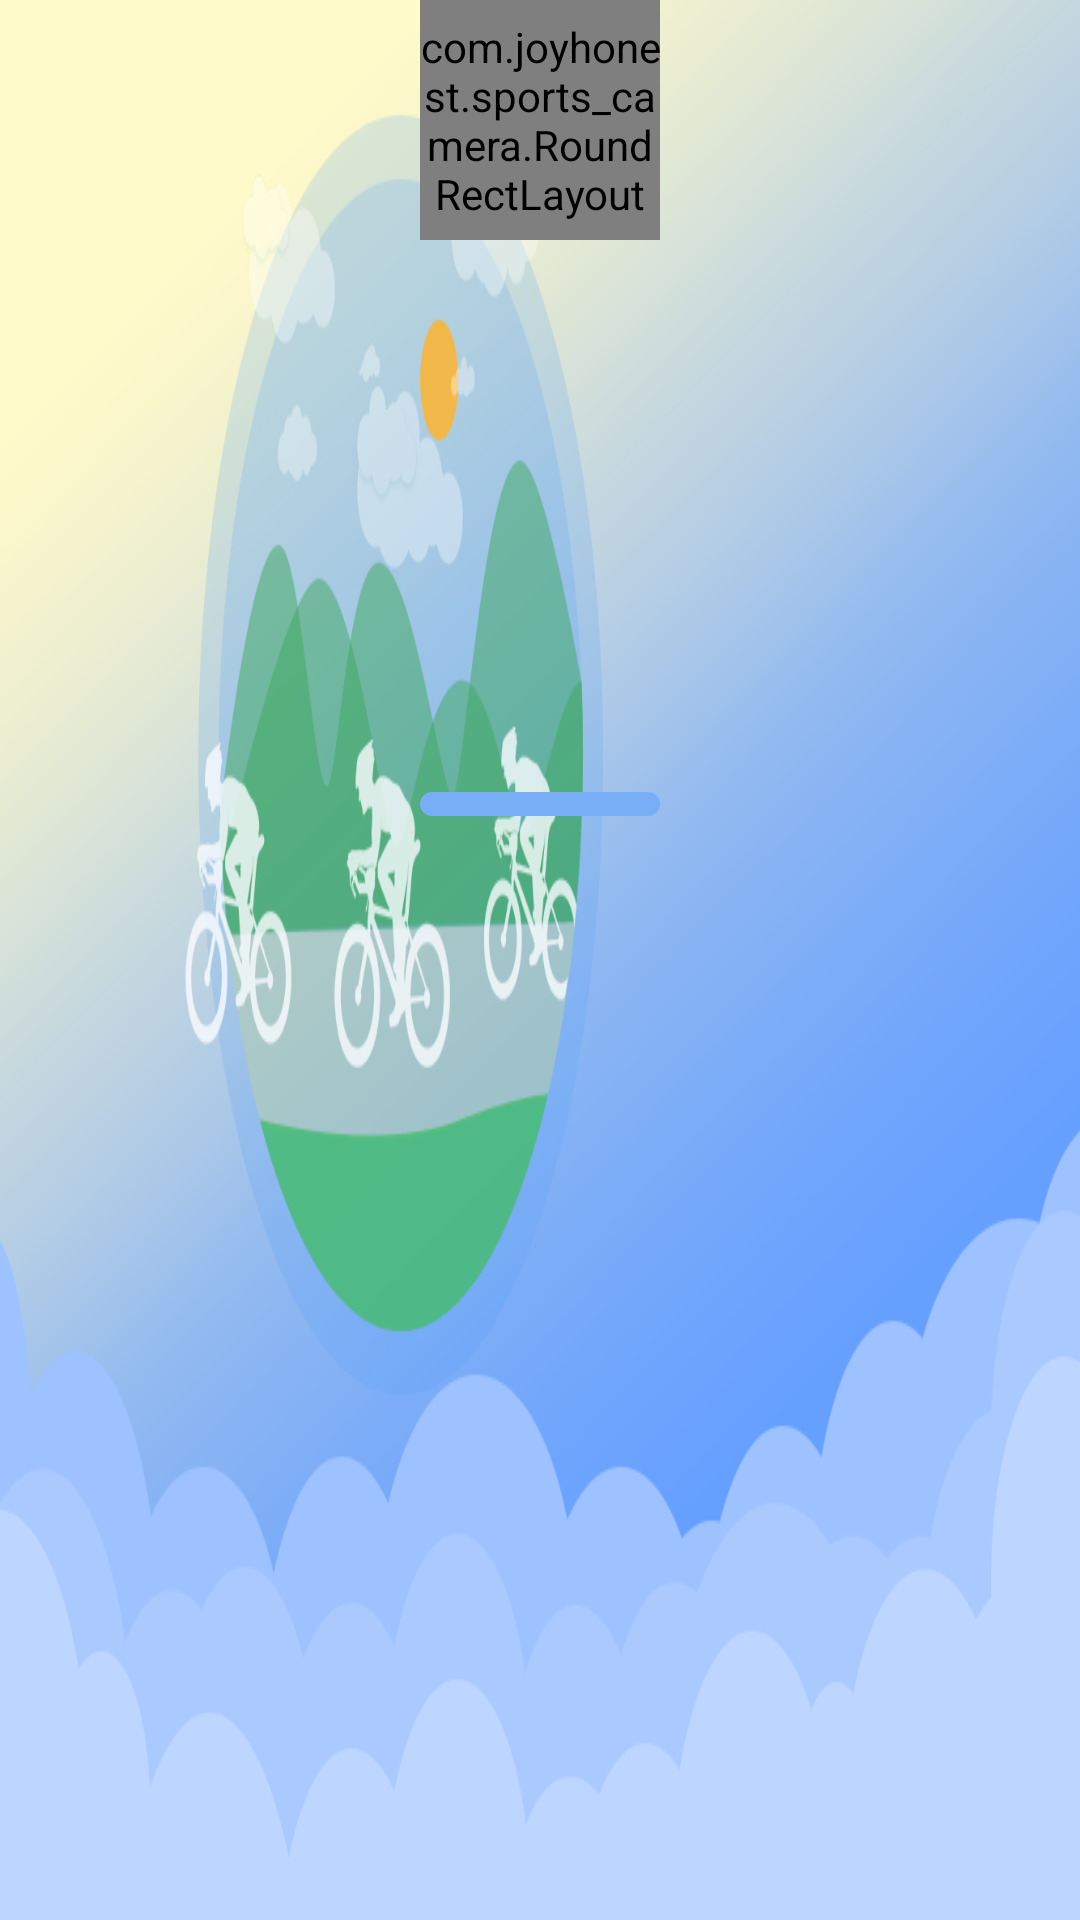

The Android layout XML behind this screen, and the referenced resources:
<!-- AndroidManifest.xml: application theme AppTheme -->
<!-- res/layout/my_grid_node.xml -->
<?xml version="1.0" encoding="utf-8"?>
<LinearLayout xmlns:android="http://schemas.android.com/apk/res/android"
    android:layout_width="wrap_content"
    android:layout_height="wrap_content"
    android:minWidth="80.0dip"
    android:minHeight="96.0dip"
    android:orientation="vertical">

    <com.joyhonest.sports_camera.RoundRectLayout
        android:id="@+id/item_view"
        android:layout_width="80.0dip"
        android:layout_height="80.0dip"
        android:layout_gravity="center">

        <ImageView
            android:id="@+id/Grid_imageView1"
            android:layout_width="80.0dip"
            android:layout_height="80.0dip"
            android:scaleType="centerCrop"
            android:src="@mipmap/loading01" />

        <ImageView
            android:id="@+id/video_bg"
            android:layout_width="25.0dip"
            android:layout_height="25.0dip"
            android:layout_centerInParent="true"
            android:background="@mipmap/video_bg"
            android:scaleType="centerCrop"
            android:visibility="invisible" />

        <ImageView
            android:id="@+id/iv_delete"
            android:layout_width="18.0dip"
            android:layout_height="18.0dip"
            android:layout_alignParentTop="true"
            android:layout_alignParentRight="true"
            android:layout_marginTop="10.0dip"
            android:layout_marginRight="10.0dip"
            android:background="@mipmap/noselected_icon"
            android:visibility="visible" />

        <TextView
            android:id="@+id/tv_item"
            android:layout_width="wrap_content"
            android:layout_height="wrap_content"
            android:layout_centerHorizontal="true"
            android:layout_centerVertical="true"
            android:text="1"
            android:textColor="#ffff0000"
            android:textSize="40.0dip"
            android:visibility="gone" />

        <TextView
            android:id="@+id/Grid_textView1"
            android:layout_width="wrap_content"
            android:layout_height="wrap_content"
            android:layout_alignParentBottom="true"
            android:layout_centerHorizontal="true"
            android:layout_gravity="center"
            android:text="New Text"
            android:visibility="invisible" />

        <TextView
            android:id="@+id/filename_TextView"
            android:layout_width="wrap_content"
            android:layout_height="wrap_content"
            android:layout_alignParentBottom="true"
            android:layout_centerHorizontal="true"
            android:layout_gravity="center"
            android:text="New Text"
            android:visibility="invisible" />
    </com.joyhonest.sports_camera.RoundRectLayout>

    <Space
        android:layout_width="fill_parent"
        android:layout_height="0.0dip"
        android:layout_weight="0.5" />

    <ProgressBar
        android:id="@+id/Grid_progressBar1"
        style="?android:progressBarStyleHorizontal"
        android:layout_width="80.0dip"
        android:layout_height="8.0dip"
        android:layout_gravity="center"
        android:max="100"
        android:progressDrawable="@drawable/progressbar" />

    <Space
        android:layout_width="fill_parent"
        android:layout_height="0.0dip"
        android:layout_weight="1.0" />

    <Button
        android:id="@+id/btn_down"
        android:layout_width="44.0dip"
        android:layout_height="55.0dip"
        android:background="@mipmap/download_icon"
        android:visibility="gone" />
</LinearLayout>
<!-- resources referenced by this layout -->
<resources>
  <!-- drawable progressbar (drawable) -->
  <?xml version="1.0" encoding="utf-8"?>
  <layer-list xmlns:android="http://schemas.android.com/apk/res/android">
      <item android:id="@android:id/background">
          <shape>
              <corners android:radius="5.0dip" />
              <gradient
                  android:angle="0.0"
                  android:endColor="#ff78aef5"
                  android:startColor="#ff78aef5" />
          </shape>
      </item>
      <item android:id="@android:id/secondaryProgress">
          <clip>
              <shape>
                  <corners android:radius="5.0dip" />
                  <gradient
                      android:angle="0.0"
                      android:endColor="#ff78aef5"
                      android:startColor="#ff78aef5" />
              </shape>
          </clip>
      </item>
      <item android:id="@android:id/progress">
          <clip>
              <shape>
                  <corners android:radius="5.0dip" />
                  <gradient
                      android:angle="0.0"
                      android:endColor="#ff01ff01"
                      android:startColor="#ff93ff01" />
              </shape>
          </clip>
      </item>
  </layer-list>
  <!-- mipmap download_icon: png bitmap (mipmap-xhdpi, 3888 bytes) -->
  <!-- mipmap loading01: png bitmap (drawable, 3789 bytes) -->
  <!-- mipmap noselected_icon: png bitmap (mipmap-xhdpi, 1826 bytes) -->
  <!-- mipmap video_bg: png bitmap (mipmap-xhdpi, 4889 bytes) -->
  <style name="AppTheme" parent="@style/Theme.AppCompat.Light.NoActionBar">
          <item name="android:windowBackground">@mipmap/boot_interface</item>
          <item name="android:windowNoTitle">true</item>
          <item name="android:windowFullscreen">true</item>
          <item name="buttonStyle">@style/Widget.AppCompat.Button.Borderless</item>
          <item name="colorAccent">@color/colorAccent</item>
          <item name="colorPrimary">@color/colorPrimary</item>
          <item name="colorPrimaryDark">@color/colorPrimaryDark</item>
      </style>
  <color name="colorAccent">#ffd81b60</color>
  <color name="colorPrimary">#ff008577</color>
  <color name="colorPrimaryDark">#ff00574b</color>
</resources>
